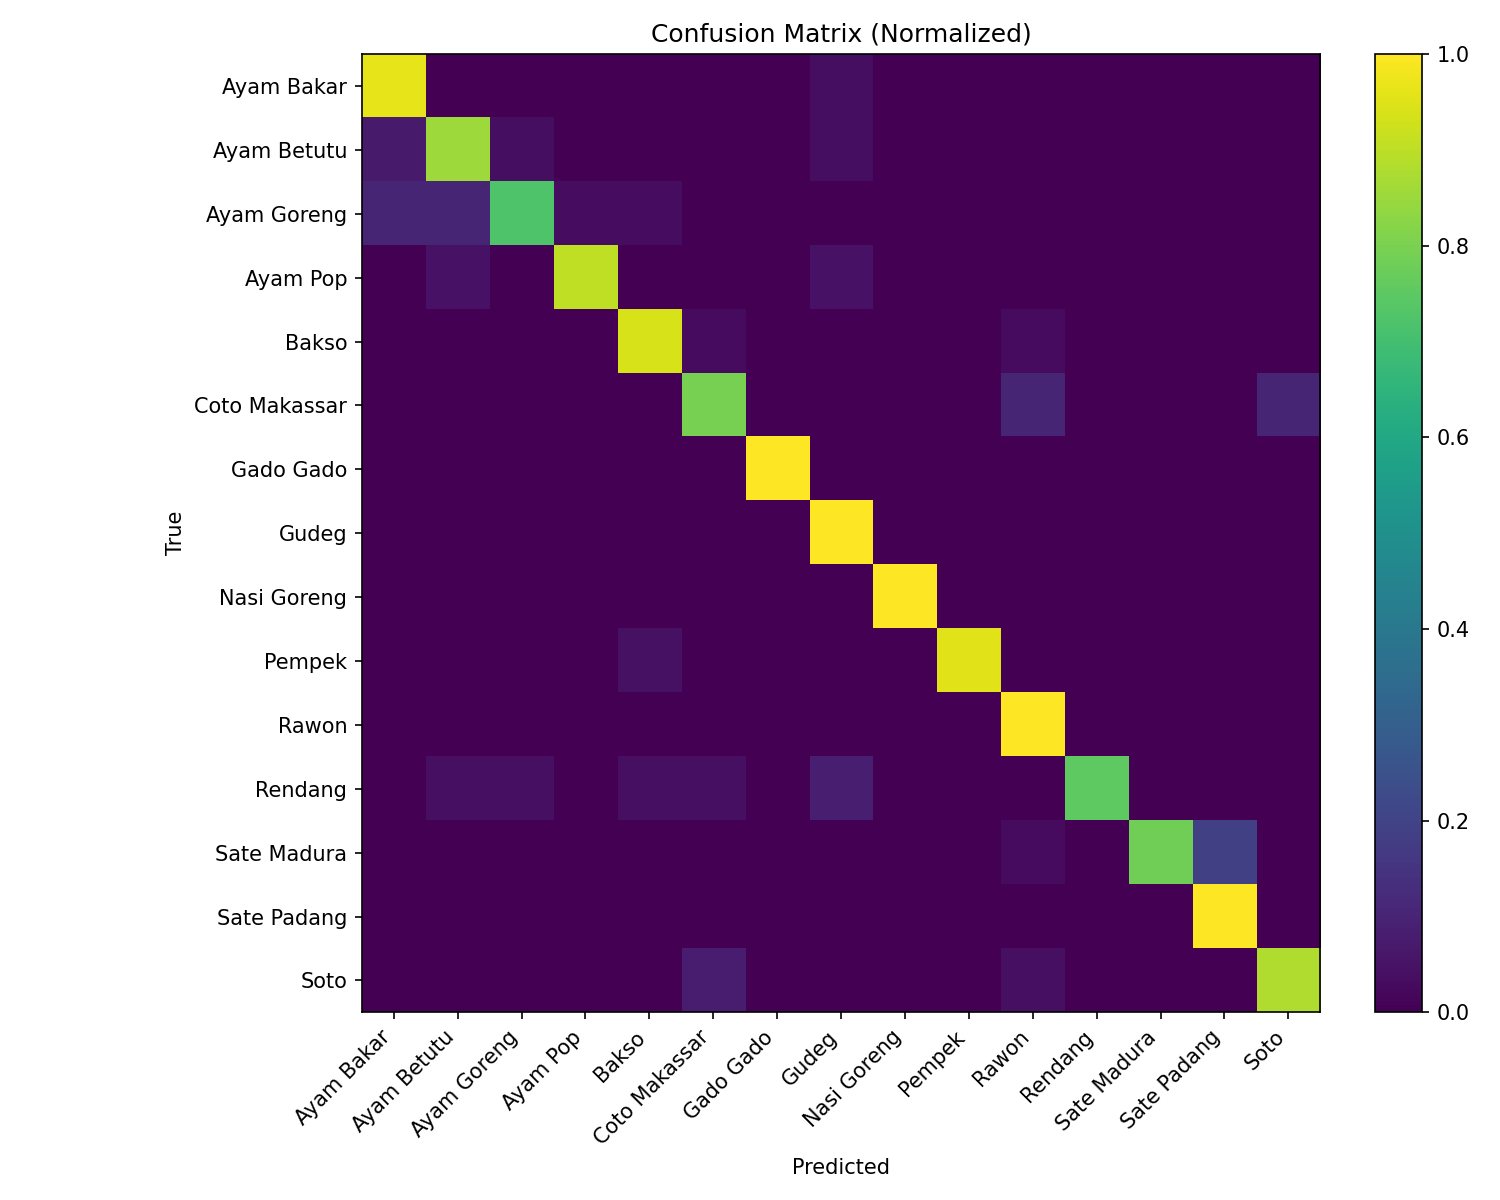

The file beside this chart, header and first rows:
, Ayam Bakar, Ayam Betutu, Ayam Goreng, Ayam Pop, Bakso, Coto Makassar, Gado Gado, Gudeg, Nasi Goreng, Pempek, Rawon, Rendang, Sate Madura, Sate Padang, Soto
Ayam Bakar, 0.9615, 0.0, 0.0, 0.0, 0.0, 0.0, 0.0, 0.03846, 0.0, 0.0, 0.0, 0.0, 0.0, 0.0, 0.0
Ayam Betutu, 0.07407, 0.8519, 0.03704, 0.0, 0.0, 0.0, 0.0, 0.03704, 0.0, 0.0, 0.0, 0.0, 0.0, 0.0, 0.0
Ayam Goreng, 0.1034, 0.1034, 0.7241, 0.03448, 0.03448, 0.0, 0.0, 0.0, 0.0, 0.0, 0.0, 0.0, 0.0, 0.0, 0.0
Ayam Pop, 0.0, 0.04762, 0.0, 0.9048, 0.0, 0.0, 0.0, 0.04762, 0.0, 0.0, 0.0, 0.0, 0.0, 0.0, 0.0
Bakso, 0.0, 0.0, 0.0, 0.0, 0.9394, 0.0303, 0.0, 0.0, 0.0, 0.0, 0.0303, 0.0, 0.0, 0.0, 0.0
Coto Makassar, 0.0, 0.0, 0.0, 0.0, 0.0, 0.7931, 0.0, 0.0, 0.0, 0.0, 0.1034, 0.0, 0.0, 0.0, 0.1034
Gado Gado, 0.0, 0.0, 0.0, 0.0, 0.0, 0.0, 1.0, 0.0, 0.0, 0.0, 0.0, 0.0, 0.0, 0.0, 0.0
Gudeg, 0.0, 0.0, 0.0, 0.0, 0.0, 0.0, 0.0, 1.0, 0.0, 0.0, 0.0, 0.0, 0.0, 0.0, 0.0
Nasi Goreng, 0.0, 0.0, 0.0, 0.0, 0.0, 0.0, 0.0, 0.0, 1.0, 0.0, 0.0, 0.0, 0.0, 0.0, 0.0
Pempek, 0.0, 0.0, 0.0, 0.0, 0.04348, 0.0, 0.0, 0.0, 0.0, 0.9565, 0.0, 0.0, 0.0, 0.0, 0.0
Rawon, 0.0, 0.0, 0.0, 0.0, 0.0, 0.0, 0.0, 0.0, 0.0, 0.0, 1.0, 0.0, 0.0, 0.0, 0.0
Rendang, 0.0, 0.04167, 0.04167, 0.0, 0.04167, 0.04167, 0.0, 0.08333, 0.0, 0.0, 0.0, 0.75, 0.0, 0.0, 0.0
Sate Madura, 0.0, 0.0, 0.0, 0.0, 0.0, 0.0, 0.0, 0.0, 0.0, 0.0, 0.03125, 0.0, 0.7812, 0.1875, 0.0
Sate Padang, 0.0, 0.0, 0.0, 0.0, 0.0, 0.0, 0.0, 0.0, 0.0, 0.0, 0.0, 0.0, 0.0, 1.0, 0.0
Soto, 0.0, 0.0, 0.0, 0.0, 0.0, 0.08, 0.0, 0.0, 0.0, 0.0, 0.04, 0.0, 0.0, 0.0, 0.88
